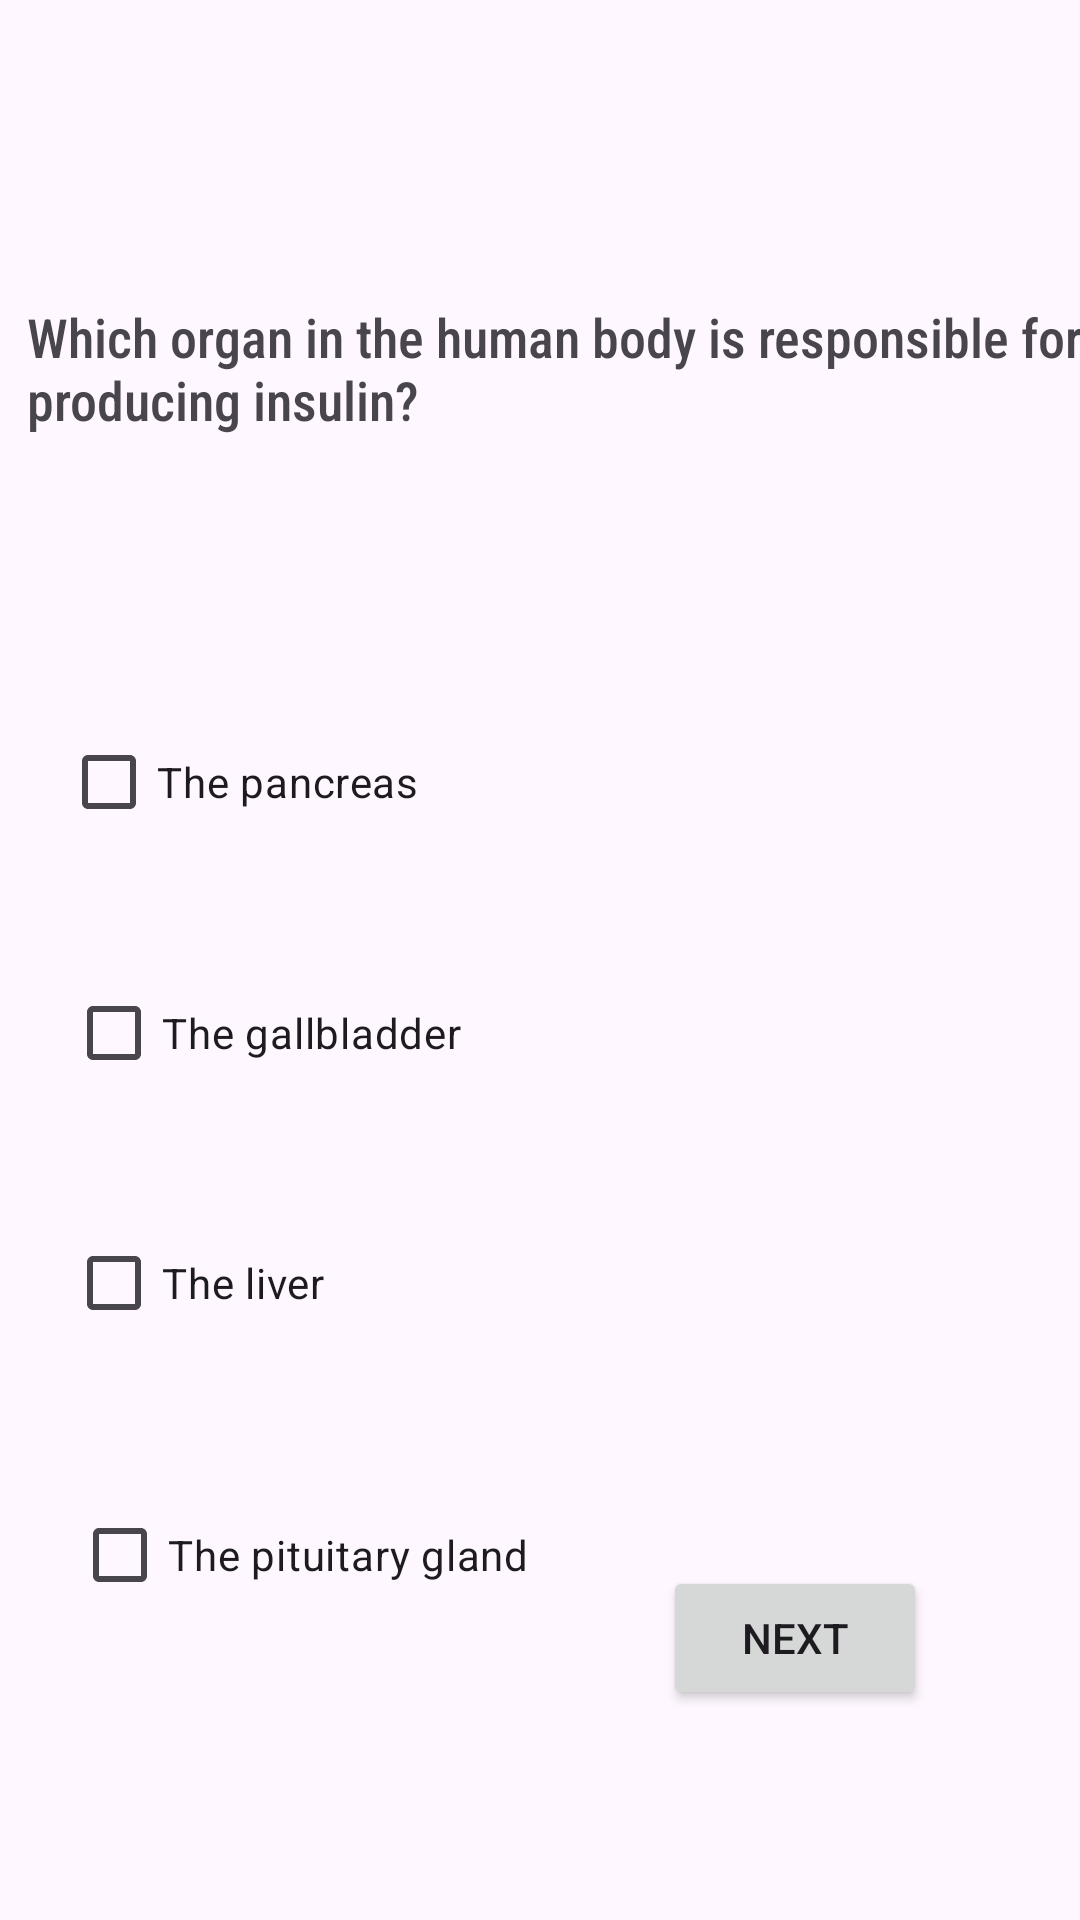

Here is an Android app screen rendered from its layout file. Give the layout XML and the strings, colors and styles it references.
<!-- AndroidManifest.xml: application theme Theme.AplicatieAhopping -->
<!-- res/layout/third_question.xml -->
<?xml version="1.0" encoding="utf-8"?>
<androidx.constraintlayout.widget.ConstraintLayout xmlns:android="http://schemas.android.com/apk/res/android"
    android:layout_width="match_parent"
    android:layout_height="match_parent"
    xmlns:app="http://schemas.android.com/apk/res-auto">


    <CheckBox
        android:id="@+id/cbQuest1"
        android:layout_width="wrap_content"
        android:layout_height="wrap_content"
        android:text="@string/the_pancreas"
        app:layout_constraintStart_toStartOf="parent"
        app:layout_constraintEnd_toEndOf="parent"
        app:layout_constraintTop_toBottomOf="@id/guideline5"
        app:layout_constraintBottom_toTopOf="@id/cbQuest2"
        android:layout_marginEnd="200dp"
        android:layout_marginTop="0dp"
        android:layout_marginBottom="0dp"
        />

    <CheckBox
        android:id="@+id/cbQuest2"
        android:layout_width="wrap_content"
        android:layout_height="wrap_content"
        android:text="@string/the_gallbladder"
        app:layout_constraintStart_toStartOf="parent"
        app:layout_constraintEnd_toEndOf="parent"
        app:layout_constraintTop_toBottomOf="@id/cbQuest1"
        app:layout_constraintBottom_toTopOf="@id/cbQuest3"
        android:layout_marginEnd="184dp"
        android:layout_marginTop="0dp"
        android:layout_marginBottom="0dp"/>
    <CheckBox
        android:id="@+id/cbQuest3"
        android:layout_width="wrap_content"
        android:layout_height="wrap_content"
        android:text="@string/the_liver"
        app:layout_constraintStart_toStartOf="parent"
        app:layout_constraintEnd_toEndOf="parent"
        app:layout_constraintTop_toBottomOf="@id/cbQuest2"
        app:layout_constraintBottom_toTopOf="@id/cbQuest4"
        android:layout_marginEnd="230dp"
        android:layout_marginTop="0dp"
        android:layout_marginBottom="40dp"
        />

    <CheckBox
        android:id="@+id/cbQuest4"
        android:layout_width="wrap_content"
        android:layout_height="wrap_content"
        android:text="@string/the_pituitary_gland"
        app:layout_constraintStart_toStartOf="parent"
        app:layout_constraintEnd_toEndOf="parent"
        app:layout_constraintTop_toTopOf="@id/cbQuest3"
        app:layout_constraintBottom_toTopOf="@id/guideline6"
        android:layout_marginEnd="160dp"
        android:layout_marginTop="55dp"
        android:layout_marginBottom="4dp"/>


    <TextView
        android:id="@+id/idQuest3"
        android:layout_width="wrap_content"
        android:layout_height="wrap_content"
        android:layout_marginStart="20dp"
        android:layout_marginTop="100dp"
        android:layout_marginEnd="2dp"
        android:fontFamily="sans-serif-condensed-medium"
        android:text="@string/which_organ_in_the_human_body_is_responsible_for_producing_insulin"
        android:textSize="18sp"
        app:layout_constraintEnd_toEndOf="parent"
        app:layout_constraintStart_toStartOf="parent"
        app:layout_constraintTop_toTopOf="parent" />


    <Button
        android:id="@+id/idBtnNext3"
        android:layout_width="wrap_content"
        android:layout_height="wrap_content"
        android:text="@string/next"
        app:layout_constraintStart_toStartOf="parent"
        app:layout_constraintEnd_toEndOf="parent"
        app:layout_constraintBottom_toBottomOf="parent"
        android:layout_marginBottom="70dp"
        android:layout_marginStart="170dp"

        />

    <androidx.constraintlayout.widget.Guideline
        android:id="@+id/guideline5"
        android:layout_width="wrap_content"
        android:layout_height="wrap_content"
        android:orientation="horizontal"
        app:layout_constraintGuide_begin="201dp" />

    <androidx.constraintlayout.widget.Guideline
        android:id="@+id/guideline6"
        android:layout_width="wrap_content"
        android:layout_height="wrap_content"
        android:orientation="horizontal"
        app:layout_constraintGuide_begin="582dp" />

</androidx.constraintlayout.widget.ConstraintLayout>
<!-- resources referenced by this layout -->
<resources>
  <string name="next">Next</string>
  <string name="the_gallbladder">The gallbladder</string>
  <string name="the_liver">The liver</string>
  <string name="the_pancreas">The pancreas</string>
  <string name="the_pituitary_gland">The pituitary gland</string>
  <string name="which_organ_in_the_human_body_is_responsible_for_producing_insulin">Which organ in the human body is responsible for producing insulin?</string>
  <style name="Theme.AplicatieAhopping" parent="Base.Theme.AplicatieAhopping" />
  <style name="Base.Theme.AplicatieAhopping" parent="Theme.Material3.DayNight.NoActionBar">
          
          
      </style>
</resources>
